Run: headless pygame with SDL's dummy video driver; simulated clock (each Clock.tick advances the game by its frame time, no real sleeping); random seed 0; keys injected as events and as key.get_pressed() state; no mouse input.
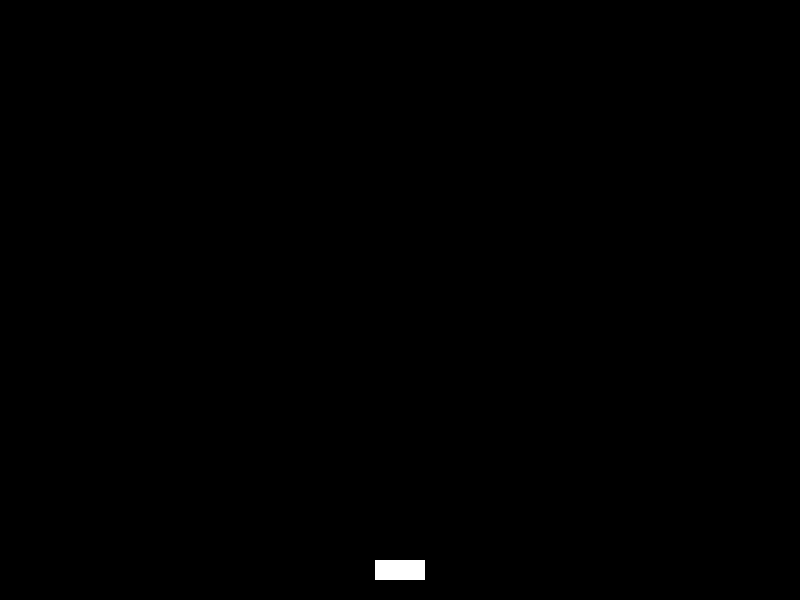
Frame 1 of 4 · flips 1–60 · no input
Frame 2 of 4 · flips 61–180 · tapped SPACE, RETURN · held RIGHT (→), D · screen unchanged from frame 1, image omitted
Frame 3 of 4 · flips 181–300 · held DOWN (↓), S · screen unchanged from frame 2, image omitted
Frame 4 of 4 · flips 301–420 · held LEFT (←), A, UP (↑), W · screen unchanged from frame 3, image omitted

The pygame program that drew these frames:

import pygame
import sys
import math

# Initialize Pygame
pygame.init()

# Set up display
width, height = 800, 600
screen = pygame.display.set_mode((width, height))
pygame.display.set_caption("Ballistic Projectiles with Angles and Gravity in Pygame")

# Colors
white = (255, 255, 255)
black = (0, 0, 0)
red = (255, 0, 0)

# Projectile class
class Projectile(pygame.sprite.Sprite):
    def __init__(self, x, y, angle):
        super().__init__()
        self.image = pygame.Surface((20, 20))
        self.image.fill(red)
        self.rect = self.image.get_rect()
        self.rect.center = (x, y)
        self.angle = math.radians(angle)
        self.speed = 10

    def update(self):
        self.rect.x += self.speed * math.cos(self.angle)
        self.rect.y -= self.speed * math.sin(self.angle)
        self.speed += gravity

        # Check if the projectile is out of the screen
        if self.rect.y > height or self.rect.x < 0 or self.rect.x > width:
            self.kill()


# Cannon class
class Cannon(pygame.sprite.Sprite):
    def __init__(self):
        super().__init__()
        self.image = pygame.Surface((50, 20))
        self.image.fill(white)
        self.rect = self.image.get_rect()
        self.rect.center = (width // 2, height - 30)

# Gravity
gravity = 0.01

# Sprite groups
all_sprites = pygame.sprite.Group()
projectiles = pygame.sprite.Group()

# Create cannon
cannon = Cannon()
all_sprites.add(cannon)

# Game loop
clock = pygame.time.Clock()

while True:
    for event in pygame.event.get():
        if event.type == pygame.QUIT:
            pygame.quit()
            sys.exit()
        elif event.type == pygame.KEYDOWN:
            if event.key == pygame.K_SPACE:
                # Shoot a projectile when the spacebar is pressed
                angle = 45  # Initial launch angle
                projectile = Projectile(cannon.rect.centerx, cannon.rect.centery, angle)
                all_sprites.add(projectile)
                projectiles.add(projectile)

    all_sprites.update()

    # Draw everything
    screen.fill(black)
    all_sprites.draw(screen)

    pygame.display.flip()
    clock.tick(30)
